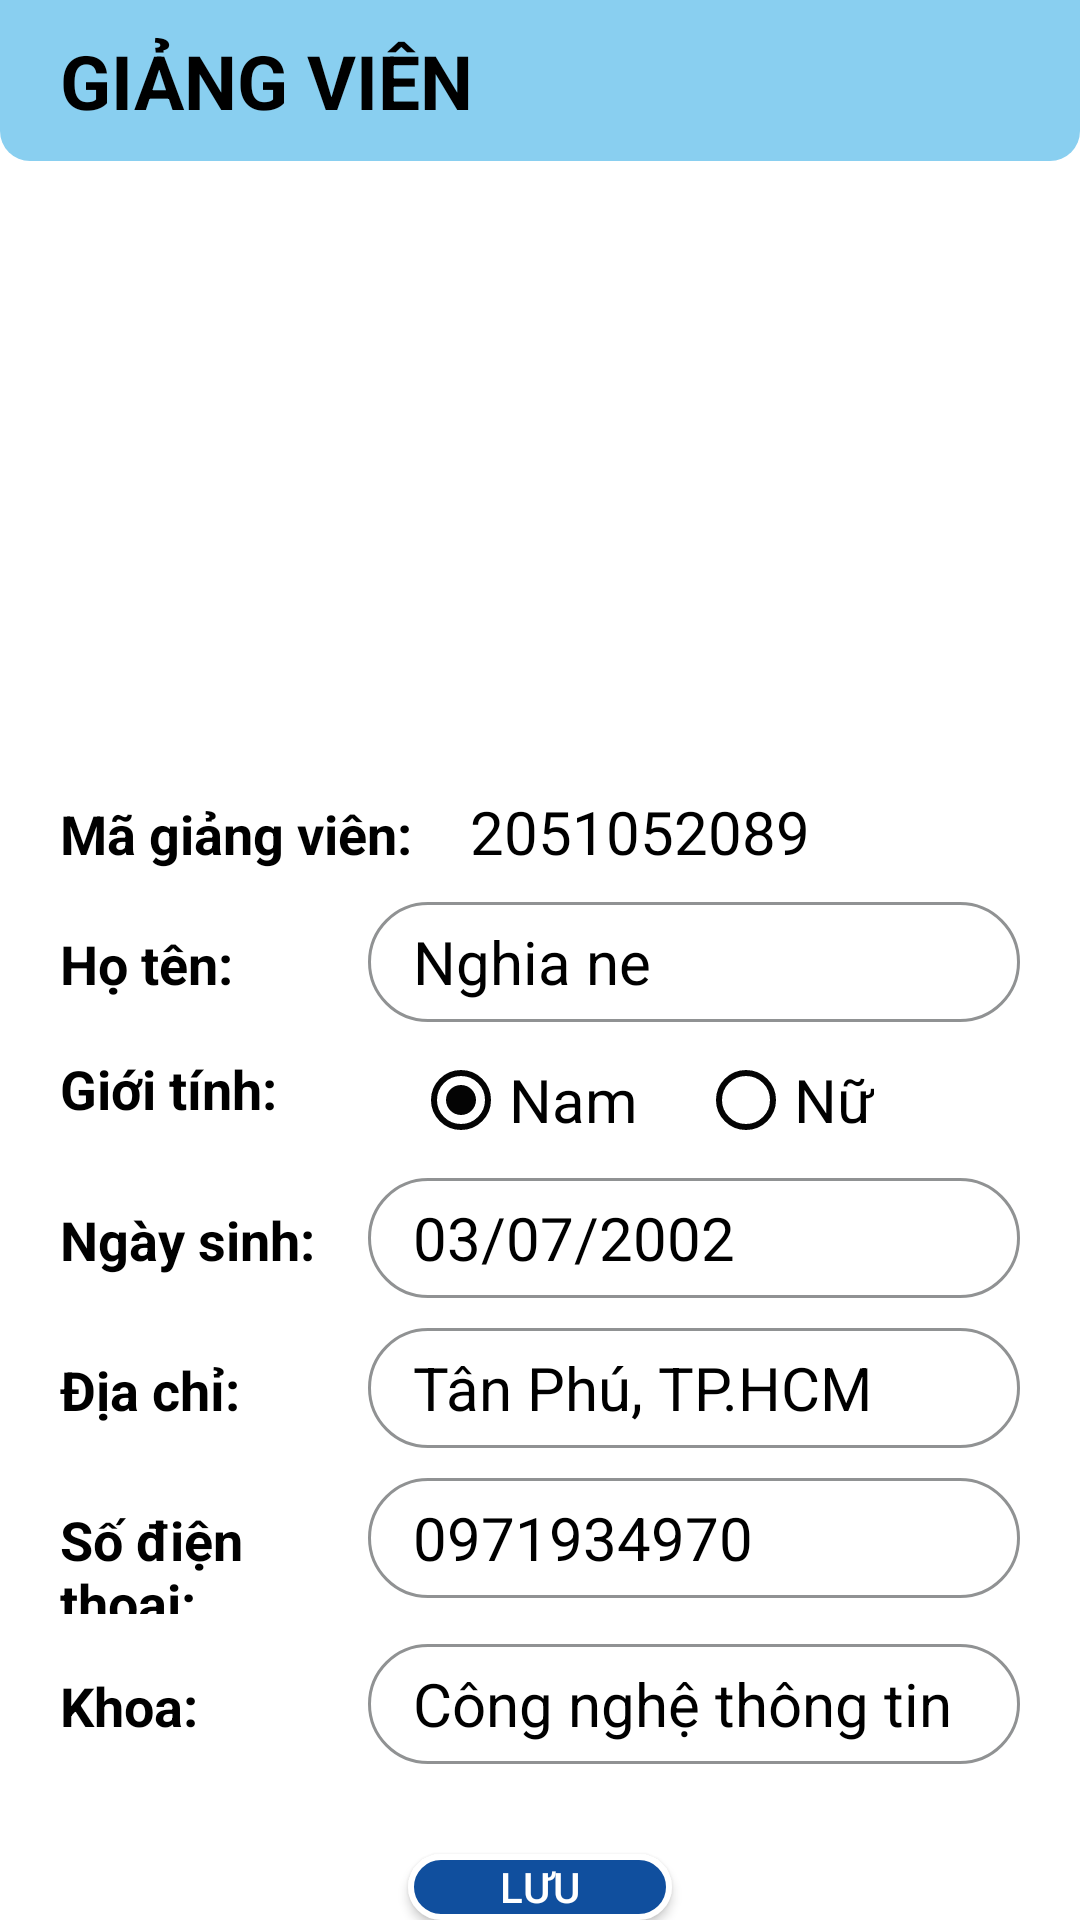

Reconstruct the res/layout file that produces this screen, plus the resources it refers to.
<!-- AndroidManifest.xml: application theme MyTheme -->
<!-- res/layout/activity_profile_lecture.xml -->
<?xml version="1.0" encoding="utf-8"?>
<LinearLayout xmlns:android="http://schemas.android.com/apk/res/android"
    xmlns:app="http://schemas.android.com/apk/res-auto"
    xmlns:tools="http://schemas.android.com/tools"
    android:layout_width="match_parent"
    android:layout_height="match_parent"
    android:orientation="vertical"
    tools:context=".ProfileLecture"
    android:background="@color/white">

    <TextView
        android:id="@+id/textView"
        android:layout_width="match_parent"
        android:layout_height="wrap_content"
        android:text="GIẢNG VIÊN"
        android:textSize="25dp"
        android:paddingTop="10dp"
        android:paddingBottom="10dp"
        android:background="@drawable/text_background_custom"
        android:textColor="@color/black"
        android:textStyle="bold"
        android:paddingLeft="20dp"/>

    <ImageButton
        android:id="@+id/imageButton"
        android:layout_marginTop="20dp"
        android:layout_marginBottom="40dp"
        android:layout_width="150dp"
        android:layout_height="150dp"
        android:scaleType="fitCenter"
        android:layout_gravity="center"
        android:background="@color/white"
        app:srcCompat="@drawable/dog_avata" />

    <TableLayout
        android:layout_width="match_parent"
        android:layout_height="wrap_content"
        android:layout_gravity="center"
        android:layout_marginLeft="20dp"
        android:layout_marginRight="20dp">

        <TableRow
            android:layout_width="wrap_content"
            android:layout_height="match_parent"
            android:layout_marginBottom="10dp">

            <TextView
                android:id="@+id/textView2"
                android:layout_width="wrap_content"
                android:layout_height="wrap_content"
                android:text="Mã giảng viên: "
                android:textColor="@color/black"
                android:textSize="18dp"
                android:textStyle="bold" />

            <EditText
                android:id="@+id/tvId"
                android:layout_width="wrap_content"
                android:layout_height="wrap_content"
                android:background="@drawable/input_custom"
                android:ems="10"
                android:enabled="false"
                android:inputType="number"
                android:paddingStart="15dp"
                android:text="2051052089"
                android:textColor="@color/black"
                android:textSize="20dp" />
        </TableRow>

        <TableRow
            android:layout_width="match_parent"
            android:layout_height="match_parent"
            android:layout_marginBottom="10dp">

            <TextView
                android:id="@+id/textView3"
                android:layout_width="wrap_content"
                android:layout_height="wrap_content"
                android:layout_weight="1"
                android:text="Họ tên:"
                android:textColor="@color/black"
                android:textSize="18dp"
                android:textStyle="bold" />

            <EditText
                android:id="@+id/edtName"
                android:layout_width="match_parent"

                android:layout_weight="1"
                android:background="@drawable/input_custom"
                android:ems="10"
                android:inputType="text"
                android:paddingStart="15dp"
                android:text="Nghia ne"
                android:textColor="@color/black"
                android:textSize="20dp" />
        </TableRow>

        <TableRow
            android:layout_width="wrap_content"
            android:layout_height="match_parent"
            android:layout_marginBottom="10dp"
            android:orientation="vertical">

            <TextView
                android:id="@+id/textView4"
                android:layout_width="wrap_content"
                android:layout_height="wrap_content"
                android:layout_weight="1"
                android:text="Giới tính:"
                android:textColor="@color/black"
                android:textSize="18dp"
                android:textStyle="bold" />

            <RadioGroup
                android:id="@+id/rdgGender"
                android:layout_width="wrap_content"
                android:layout_height="wrap_content"
                android:layout_weight="1"
                android:orientation="horizontal"
                android:paddingStart="15dp">

                <RadioButton
                    android:id="@+id/rdMale"
                    android:layout_width="wrap_content"
                    android:layout_height="wrap_content"
                    android:buttonTint="#040404"
                    android:checked="true"
                    android:text="Nam"
                    android:textColor="@color/black"
                    android:textSize="20dp" />

                <RadioButton
                    android:id="@+id/rdFemale"
                    android:layout_width="wrap_content"
                    android:layout_height="wrap_content"
                    android:layout_marginLeft="20dp"
                    android:buttonTint="#040404"
                    android:text="Nữ"
                    android:textColor="@color/black"
                    android:textSize="20dp" />
            </RadioGroup>

        </TableRow>

        <TableRow
            android:layout_width="match_parent"
            android:layout_height="match_parent"
            android:layout_marginBottom="10dp">

            <TextView
                android:id="@+id/textView7"
                android:layout_width="wrap_content"
                android:layout_height="wrap_content"
                android:layout_weight="1"
                android:text="Ngày sinh:"
                android:textColor="@color/black"
                android:textSize="18dp"
                android:textStyle="bold" />

            <EditText
                android:id="@+id/edtBirth"
                android:layout_width="wrap_content"
                android:layout_height="wrap_content"
                android:layout_weight="1"
                android:background="@drawable/input_custom"
                android:ems="10"
                android:inputType="date"
                android:paddingStart="15dp"
                android:text="03/07/2002"
                android:textColor="@color/black"
                android:textSize="20dp" />
        </TableRow>

        <TableRow
            android:layout_width="match_parent"
            android:layout_height="match_parent"
            android:layout_marginBottom="10dp">

            <TextView
                android:id="@+id/textView11"
                android:layout_width="wrap_content"
                android:layout_height="wrap_content"
                android:text="Địa chỉ:"
                android:textColor="@color/black"
                android:textSize="18dp"
                android:textStyle="bold"
                android:layout_weight="1" />

            <EditText
                android:id="@+id/edtAddress"
                android:layout_width="wrap_content"
                android:layout_height="wrap_content"
                android:layout_weight="1"
                android:background="@drawable/input_custom"
                android:ems="10"
                android:inputType="text"
                android:paddingStart="15dp"
                android:text="Tân Phú, TP.HCM"
                android:textColor="@color/black"
                android:textSize="20dp" />
        </TableRow>

        <TableRow
            android:layout_width="match_parent"
            android:layout_height="match_parent"
            android:layout_marginBottom="10dp">

            <TextView
                android:id="@+id/textView12"
                android:layout_width="wrap_content"
                android:layout_height="wrap_content"
                android:layout_weight="1"
                android:text="Số điện thoại:"
                android:textColor="@color/black"
                android:textSize="18dp"
                android:textStyle="bold" />

            <EditText
                android:id="@+id/edtPhone"
                android:layout_width="wrap_content"
                android:layout_height="wrap_content"
                android:layout_weight="1"
                android:background="@drawable/input_custom"
                android:ems="10"
                android:inputType="number"
                android:paddingStart="15dp"
                android:text="0971934970"
                android:textColor="@color/black"
                android:textSize="20dp" />
        </TableRow>

        <TableRow
            android:layout_width="match_parent"
            android:layout_height="match_parent"
            android:layout_marginBottom="10dp">

            <TextView
                android:id="@+id/tvASUserTotal"
                android:layout_width="wrap_content"
                android:layout_height="wrap_content"
                android:layout_weight="1"
                android:text="Khoa:"
                android:textColor="@color/black"
                android:textSize="18dp"
                android:textStyle="bold" />

            <EditText
                android:id="@+id/edtDepartment"
                android:layout_width="wrap_content"
                android:layout_height="wrap_content"
                android:layout_weight="1"
                android:background="@drawable/input_custom"
                android:ems="10"
                android:inputType="text"
                android:paddingStart="15dp"
                android:text="Công nghệ thông tin"
                android:textColor="@color/black"
                android:textSize="20dp" />
        </TableRow>
    </TableLayout>

    <Button
        android:id="@+id/btnSave"
        android:layout_width="wrap_content"
        android:layout_height="wrap_content"
        android:layout_gravity="center"
        android:layout_marginTop="20dp"
        android:background="@drawable/button_custom"
        android:theme="@style/Theme.AppCompat"
        android:text="Lưu" />

</LinearLayout>
<!-- resources referenced by this layout -->
<resources>
  <color name="black">#FF000000</color>
  <color name="white">#FFFFFFFF</color>
  <!-- drawable button_custom (drawable) -->
  <?xml version="1.0" encoding="utf-8"?>
  <selector xmlns:android="http://schemas.android.com/apk/res/android">
      <item>
          <shape android:shape="rectangle">
              <corners android:radius="20dp"/>
              <stroke android:width="2dp"
                  android:color="@color/white"/>
              <solid android:color="@color/textLightBlue" />
          </shape>
      </item>
  </selector>
  <!-- drawable input_custom (drawable) -->
  <?xml version="1.0" encoding="utf-8"?>
  <selector xmlns:android="http://schemas.android.com/apk/res/android">
      <item android:state_enabled="true" android:state_focused="true">
          <shape android:shape="rectangle">
              <solid android:color="@color/white"/>
              <corners android:radius="20dp"/>
              <stroke android:color="@color/textLightBlue" android:width="2dp"/>
              <size android:height="40dp"/>
          </shape>
      </item>
  
      <item android:state_enabled="true">
          <shape android:shape="rectangle">
              <solid android:color="@color/white"/>
              <corners android:radius="20dp"/>
              <stroke android:color="@color/textColor" android:width="1dp"/>
              <size android:height="40dp"/>
          </shape>
      </item>
  </selector>
  <!-- drawable text_background_custom (drawable) -->
  <?xml version="1.0" encoding="utf-8"?>
  <selector xmlns:android="http://schemas.android.com/apk/res/android">
      <item>
          <shape android:shape="rectangle">
              <corners android:bottomLeftRadius="10dp"
                  android:bottomRightRadius="10dp"/>
              <solid android:color="@color/lightBlue" />
          </shape>
      </item>
  </selector>
  <style name="MyTheme" parent="Theme.AppCompat">
          <item name="actionBarStyle">@style/MyActionbar</item>
      </style>
  <color name="textLightBlue">#104F9E</color>
  <color name="textColor">#909293</color>
  <color name="lightBlue">#89CFF0</color>
  <style name="MyActionbar">
          <item name="background">@color/buttonBlue</item>
      </style>
  <color name="buttonBlue">#104F9E</color>
</resources>
